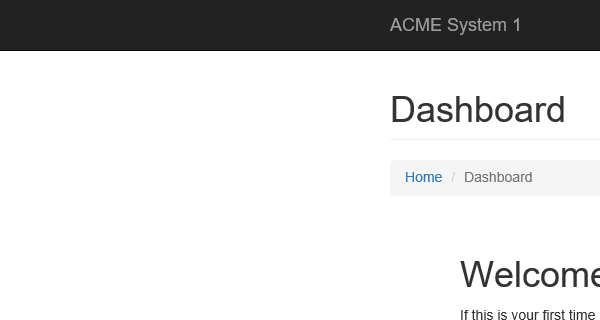
Task: REF Level3 A2 0829 Performer
Workflow: System1_NavigateTo_MonthlyReport

Step 1: Attach Browser 'iexplore.exe ACME' in window 'ACME System 1 - Dashboard'

Step 2: click on the button 'Reports' (no picture)

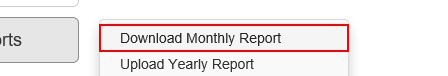
Step 3: click on the link 'Download Monthly Report'
